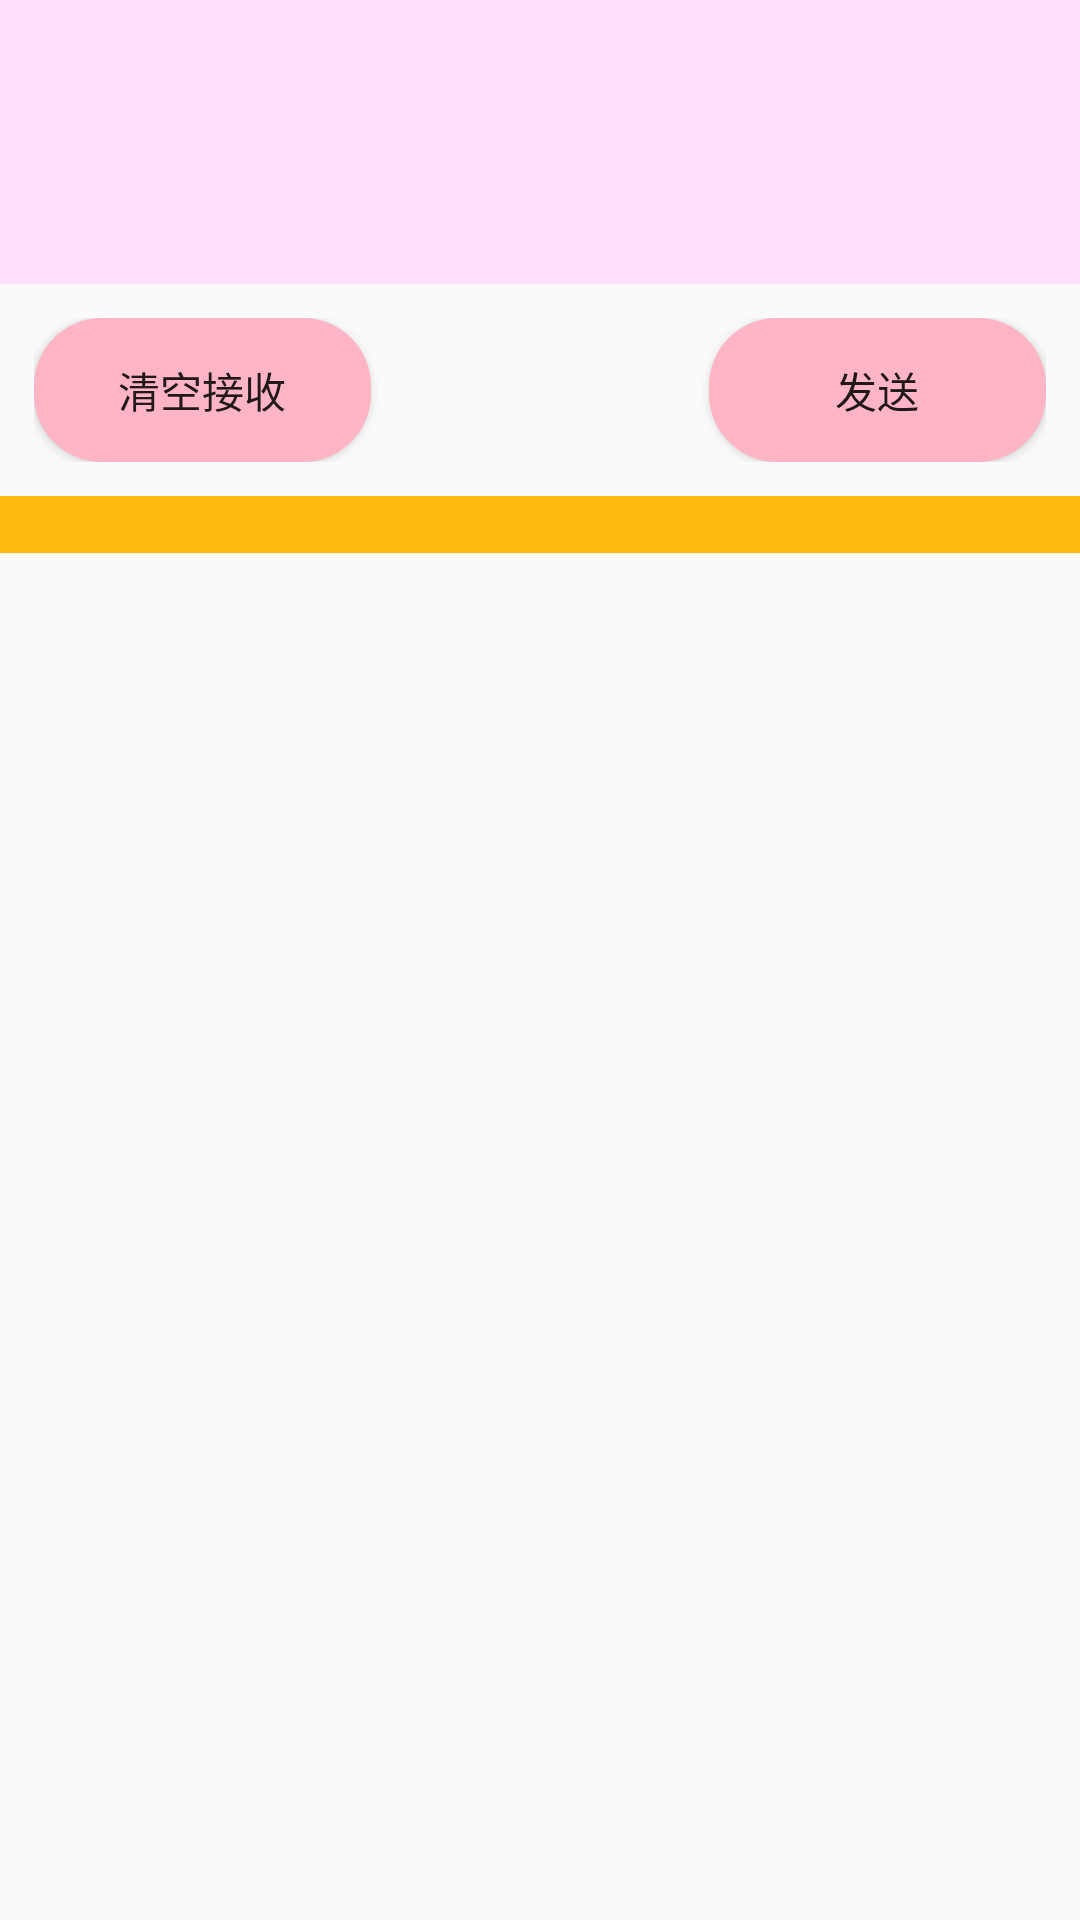

Write the Android layout XML for this screen, with the resource values it uses.
<!-- AndroidManifest.xml: application theme AppTheme -->
<!-- res/layout/fragment_debug_raw.xml -->
<?xml version="1.0" encoding="utf-8"?>
<LinearLayout
    xmlns:android="http://schemas.android.com/apk/res/android"
    android:orientation="vertical"
    android:layout_width="match_parent"
    android:layout_height="match_parent"
    android:focusable="true"
    android:focusableInTouchMode="true"
    >

    <EditText
        android:layout_width="match_parent"
        android:layout_height="0dp"
        android:layout_weight="1"
        android:background="@color/debug_send_background"
        android:textColor="@color/debug_text_color"
        android:gravity="start"
        android:id="@+id/id_debug_raw_edit_text"
        android:inputType="number"
        android:digits="0123456789 abcdefABCDEF"
        />

    <LinearLayout
        android:layout_width="match_parent"
        android:layout_height="wrap_content"
        android:orientation="horizontal"
        android:layout_margin="@dimen/x10"
        >
        <Button
            android:layout_width="0dp"
            android:layout_height="match_parent"
            android:layout_weight="1"
            android:layout_marginRight="@dimen/x100"
            android:text="清空接收"
            android:id="@+id/id_debug_raw_btn_clear"
            android:background="@drawable/button_selector"
            />
        <Button
            android:layout_width="0dp"
            android:layout_height="match_parent"
            android:layout_weight="1"
            android:text="发送"
            android:id="@+id/id_debug_raw_btn_send"
            android:background="@drawable/button_selector"
            />
    </LinearLayout>

    <ScrollView
        android:layout_width="match_parent"
        android:layout_height="0dp"
        android:layout_weight="5"
        android:id="@+id/id_debug_raw_scroll_view"
        >
        <TextView
            android:layout_width="match_parent"
            android:layout_height="match_parent"
            android:gravity="start"
            android:background="@color/debug_receive_background"
            android:textColor="@color/debug_text_color"
            android:id="@+id/id_debug_raw_text_view_receive"
            />
    </ScrollView>

</LinearLayout>
<!-- resources referenced by this layout -->
<resources>
  <color name="debug_receive_background">#FFB90F</color>
  <color name="debug_send_background">#FFE1FF</color>
  <color name="debug_text_color">#FF000000</color>
  <dimen name="x10">33.75px</dimen>
  <dimen name="x100">337.5px</dimen>
  <!-- drawable button_selector (drawable) -->
  <?xml version="1.0" encoding="utf-8"?>
  <selector xmlns:android="http://schemas.android.com/apk/res/android">
      <item android:state_pressed="false">
          <shape>
              <corners android:radius="@dimen/x20"/>
              <gradient android:startColor="#FFB5C5"
                  android:endColor="#FFB5C5"/>
          </shape>
      </item>
      <item android:state_pressed="true">
          <shape>
              <corners android:radius="@dimen/x20"/>
              <gradient android:startColor="#FF34B3"
                  android:endColor="#FF34B3"/>
          </shape>
      </item>
  </selector>
  <style name="AppTheme" parent="Theme.AppCompat.Light.NoActionBar">
          
          <item name="android:windowFullscreen">true</item>
          <item name="android:windowNoTitle">true</item>
          <item name="android:windowActionBar">false</item>
          <item name="colorPrimary">@color/colorPrimary</item>
          <item name="colorPrimaryDark">@color/colorPrimaryDark</item>
          <item name="colorAccent">@color/colorAccent</item>
      </style>
  <dimen name="x20">67.5px</dimen>
  <color name="colorPrimary">#3F51B5</color>
  <color name="colorPrimaryDark">#303F9F</color>
  <color name="colorAccent">#FF4081</color>
</resources>
